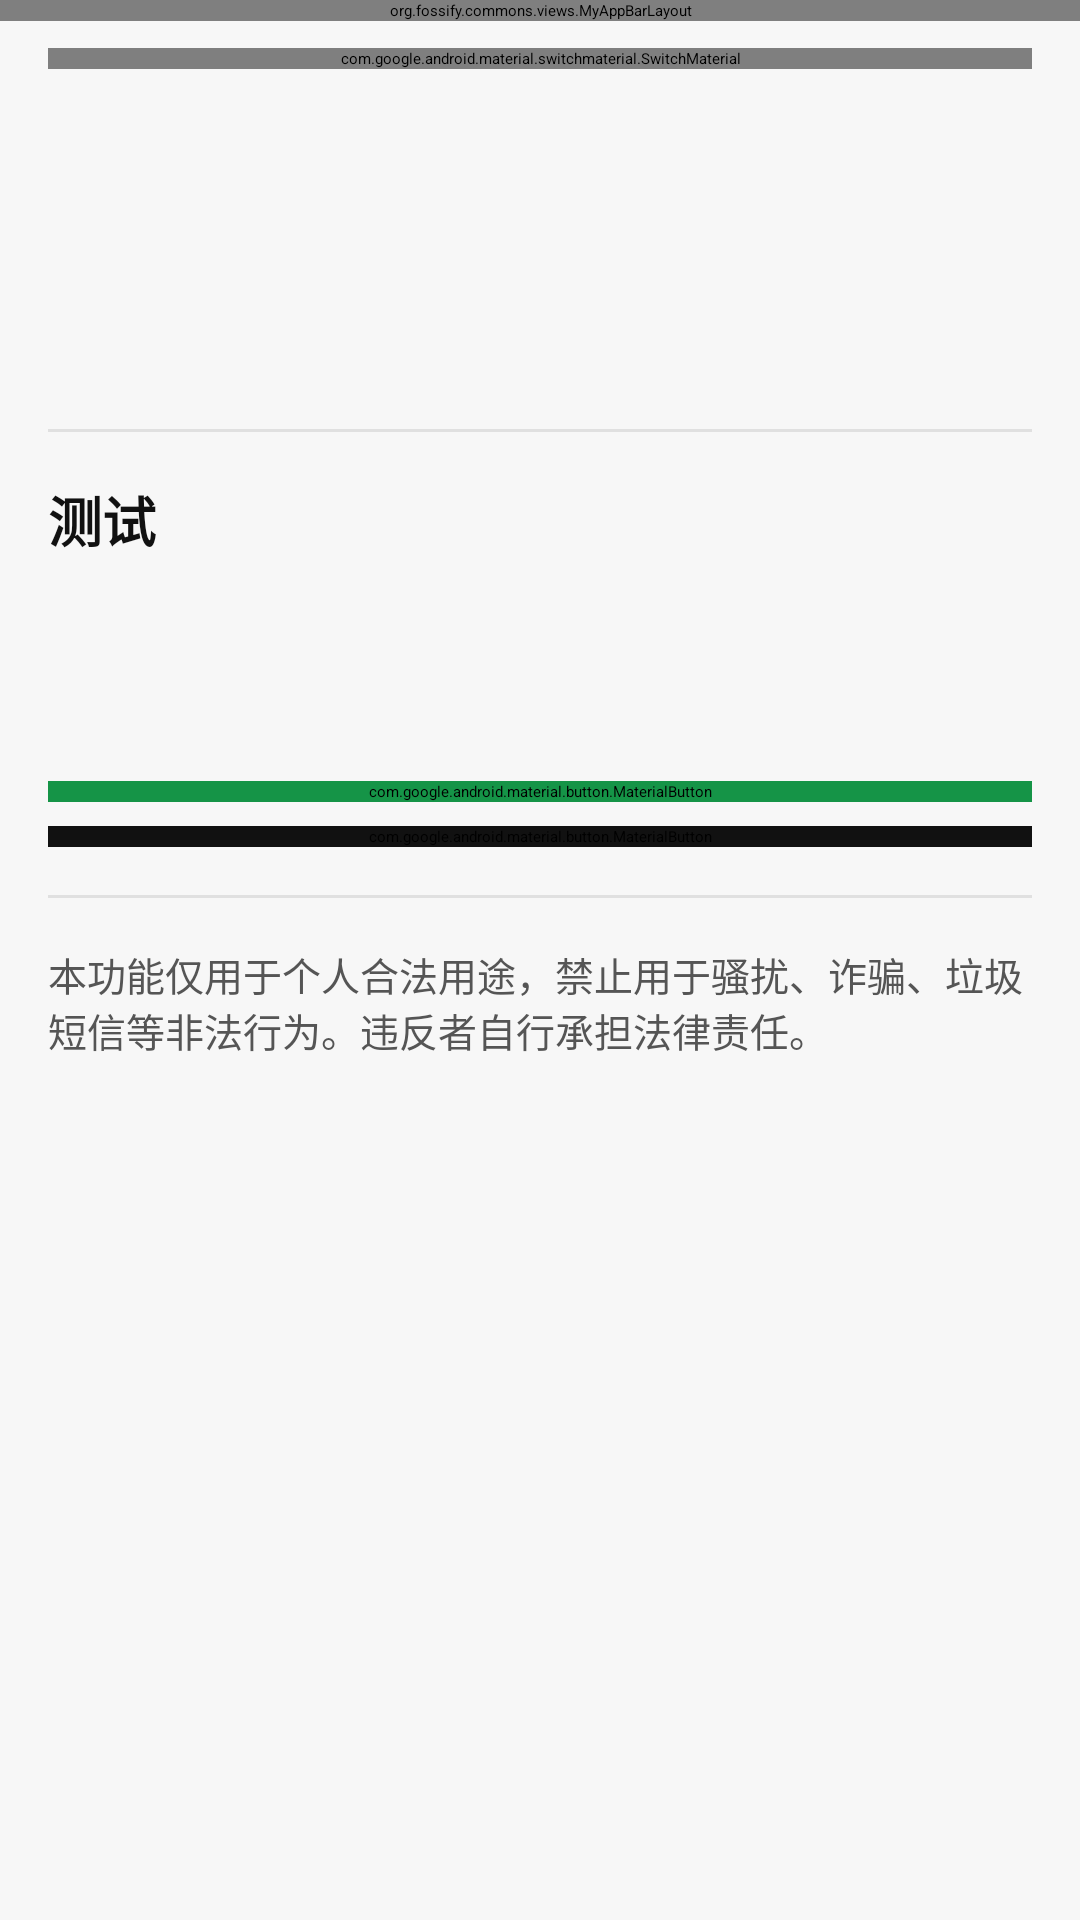

The Android layout XML behind this screen, and the referenced resources:
<!-- AndroidManifest.xml: application theme AppTheme -->
<!-- res/layout/activity_wecom_settings.xml -->
<?xml version="1.0" encoding="utf-8"?>
<androidx.coordinatorlayout.widget.CoordinatorLayout xmlns:android="http://schemas.android.com/apk/res/android"
    xmlns:app="http://schemas.android.com/apk/res-auto"
    android:layout_width="match_parent"
    android:layout_height="match_parent"
    android:background="@color/miui_page_background">

    <org.fossify.commons.views.MyAppBarLayout
        android:id="@+id/wecom_appbar"
        android:layout_width="match_parent"
        android:layout_height="wrap_content"
        android:background="@color/miui_page_background">
        <com.google.android.material.appbar.MaterialToolbar
            android:id="@+id/wecom_toolbar"
            android:layout_width="match_parent"
            android:layout_height="?attr/actionBarSize"
            android:background="@color/miui_page_background"
            app:navigationIconTint="#111111"
            app:title="企业微信应用消息" />
    </org.fossify.commons.views.MyAppBarLayout>

    <androidx.core.widget.NestedScrollView
        android:id="@+id/wecom_scrollview"
        android:layout_width="match_parent"
        android:layout_height="match_parent"
        app:layout_behavior="@string/appbar_scrolling_view_behavior">
        <LinearLayout
            android:layout_width="match_parent"
            android:layout_height="wrap_content"
            android:orientation="vertical"
            android:padding="16dp">

            <com.google.android.material.switchmaterial.SwitchMaterial
                android:id="@+id/wecom_enabled"
                android:layout_width="match_parent"
                android:layout_height="wrap_content"
                android:text="启用企业微信应用消息转发"
                android:textColor="#111111" />

            <com.google.android.material.textfield.TextInputLayout
                android:layout_width="match_parent"
                android:layout_height="wrap_content"
                android:layout_marginTop="8dp"
                android:hint="CorpId">
                <com.google.android.material.textfield.TextInputEditText
                    android:id="@+id/wecom_corp_id"
                    android:layout_width="match_parent"
                    android:layout_height="wrap_content"
                    android:inputType="text" />
            </com.google.android.material.textfield.TextInputLayout>
            <com.google.android.material.textfield.TextInputLayout
                android:layout_width="match_parent"
                android:layout_height="wrap_content"
                android:layout_marginTop="8dp"
                android:hint="AgentId">
                <com.google.android.material.textfield.TextInputEditText
                    android:id="@+id/wecom_agent_id"
                    android:layout_width="match_parent"
                    android:layout_height="wrap_content"
                    android:inputType="text" />
            </com.google.android.material.textfield.TextInputLayout>
            <com.google.android.material.textfield.TextInputLayout
                android:layout_width="match_parent"
                android:layout_height="wrap_content"
                android:layout_marginTop="8dp"
                android:hint="Secret">
                <com.google.android.material.textfield.TextInputEditText
                    android:id="@+id/wecom_secret"
                    android:layout_width="match_parent"
                    android:layout_height="wrap_content"
                    android:inputType="text" />
            </com.google.android.material.textfield.TextInputLayout>
            <com.google.android.material.textfield.TextInputLayout
                android:layout_width="match_parent"
                android:layout_height="wrap_content"
                android:layout_marginTop="8dp"
                android:hint="接收对象">
                <com.google.android.material.textfield.TextInputEditText
                    android:id="@+id/wecom_to_user"
                    android:layout_width="match_parent"
                    android:layout_height="wrap_content"
                    android:inputType="text" />
            </com.google.android.material.textfield.TextInputLayout>
            <View
                android:layout_width="match_parent"
                android:layout_height="1dp"
                android:layout_marginVertical="16dp"
                android:background="#E0E0E0" />

            <TextView
                android:layout_width="match_parent"
                android:layout_height="wrap_content"
                android:text="测试"
                android:textSize="18sp"
                android:textColor="#111111"
                android:textStyle="bold" />

            <com.google.android.material.textfield.TextInputLayout
                android:layout_width="match_parent"
                android:layout_height="wrap_content"
                android:layout_marginTop="8dp"
                android:hint="测试发送方">
                <com.google.android.material.textfield.TextInputEditText
                    android:id="@+id/wecom_test_sender"
                    android:layout_width="match_parent"
                    android:layout_height="wrap_content"
                    android:inputType="phone" />
            </com.google.android.material.textfield.TextInputLayout>

            <com.google.android.material.textfield.TextInputLayout
                android:layout_width="match_parent"
                android:layout_height="wrap_content"
                android:layout_marginTop="8dp"
                android:hint="测试短信正文">
                <com.google.android.material.textfield.TextInputEditText
                    android:id="@+id/wecom_test_body"
                    android:layout_width="match_parent"
                    android:layout_height="wrap_content"
                    android:inputType="textMultiLine"
                    android:minLines="2" />
            </com.google.android.material.textfield.TextInputLayout>

            <com.google.android.material.button.MaterialButton
                android:id="@+id/wecom_test"
                android:layout_width="match_parent"
                android:layout_height="wrap_content"
                android:layout_marginTop="16dp"
                android:text="发送测试"
                android:backgroundTint="#159447" />

            <com.google.android.material.button.MaterialButton
                android:id="@+id/wecom_save"
                android:layout_width="match_parent"
                android:layout_height="wrap_content"
                android:layout_marginTop="8dp"
                android:text="保存配置"
                android:backgroundTint="#111111" />

            <View
                android:layout_width="match_parent"
                android:layout_height="1dp"
                android:layout_marginVertical="16dp"
                android:background="#E0E0E0" />

            <TextView
                android:layout_width="match_parent"
                android:layout_height="wrap_content"
                android:text="本功能仅用于个人合法用途，禁止用于骚扰、诈骗、垃圾短信等非法行为。违反者自行承担法律责任。"
                android:textColor="@color/miui_secondary_text"
                android:textSize="13sp" />
        </LinearLayout>
    </androidx.core.widget.NestedScrollView>
</androidx.coordinatorlayout.widget.CoordinatorLayout>
<!-- resources referenced by this layout -->
<resources>
  <color name="miui_page_background">#F7F7F7</color>
  <color name="miui_secondary_text">#555555</color>
  <style name="AppTheme" parent="AppTheme.Base">
          <item name="android:alertDialogTheme">@style/SmsAlertDialogTheme</item>
          <item name="alertDialogTheme">@style/SmsAlertDialogTheme</item>
          <item name="colorPrimary">@color/miui_action_blue</item>
          <item name="android:colorPrimary">@color/miui_action_blue</item>
          <item name="colorAccent">@color/miui_fab_green</item>
          <item name="android:colorAccent">@color/miui_fab_green</item>
          <item name="actionModeBackground">@color/miui_action_blue</item>
          <item name="android:actionModeBackground">@color/miui_action_blue</item>
          <item name="windowActionModeOverlay">true</item>
      </style>
  <style name="SmsAlertDialogTheme" parent="ThemeOverlay.AppCompat.Dialog.Alert">
          <item name="android:textColorPrimary">@color/miui_primary_text</item>
          <item name="android:textColorSecondary">@color/miui_secondary_text</item>
          <item name="android:colorAccent">@color/miui_fab_green</item>
          <item name="colorAccent">@color/miui_fab_green</item>
      </style>
  <color name="miui_action_blue">#159447</color>
  <color name="miui_fab_green">#1DCE38</color>
  <color name="miui_primary_text">#111111</color>
</resources>
